Run: headless pygame with SDL's dummy video driver; simulated clock (each Clock.tick advances the game by its frame time, no real sleeping); random seed 0; keys injected as events and as key.get_pressed() state; no mouse input.
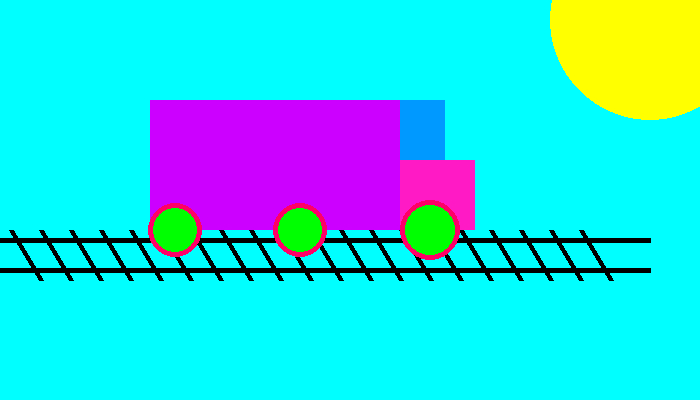
Frame 1 of 4 · flips 1–60 · no input
Frame 2 of 4 · flips 61–180 · tapped SPACE, RETURN · held RIGHT (→), D · screen unchanged from frame 1, image omitted
Frame 3 of 4 · flips 181–300 · held DOWN (↓), S · screen unchanged from frame 2, image omitted
Frame 4 of 4 · flips 301–420 · held LEFT (←), A, UP (↑), W · screen unchanged from frame 3, image omitted

The pygame program that drew these frames:

import pygame
BLACK = (0, 0, 0)
WHITE = (255, 255, 255)
GREEN = (0, 255, 0)
RED = (255, 0, 0)
PINK=(255,26,198)
PURPLE=(204,0,255)
BLUE=(0,153,255)
YELLOW=(255,255,0)
AQUA=(0,255,255)
PINK2=(255,0,102)

pygame.init()

size = (700, 400)
screen = pygame.display.set_mode(size)
pygame.display.set_caption("My picture")

done = False
clock = pygame.time.Clock()

while not done:
    # --- Main event loop
    screen.fill(AQUA)
    for event in pygame.event.get():
        if event.type == pygame.QUIT:
            done = True

    # This is the sun
    pygame.draw.circle(screen, YELLOW, [650, 20], 100)

    # This is the track
    pygame.draw.line(screen, BLACK, (0, 240), (650, 240), 5)
    pygame.draw.line(screen, BLACK, (0, 270), (650, 270), 5)
    n = 1
    for i in range(20):
        pygame.draw.line(screen, BLACK, (10 + n, 230), (40 + n, 280), 5)
        n += 30

    # This is the truck
    pygame.draw.rect(screen, PURPLE, [150, 100, 250, 130])
    pygame.draw.rect(screen, PINK, [400, 160, 75, 70])
    pygame.draw.rect(screen, BLUE, [400, 100, 45, 60])

    #These are the wheels of the truck
    pygame.draw.circle(screen, GREEN, [175, 230],27)
    pygame.draw.circle(screen, GREEN, [300, 230], 27)
    pygame.draw.circle(screen, GREEN, [430, 230], 30)
    pygame.draw.circle(screen, PINK2, [175, 230],27,5)
    pygame.draw.circle(screen, PINK2, [300, 230], 27,5)
    pygame.draw.circle(screen, PINK2, [430, 230], 30,5)

    pygame.display.flip()
    clock.tick(60)

pygame.quit()
